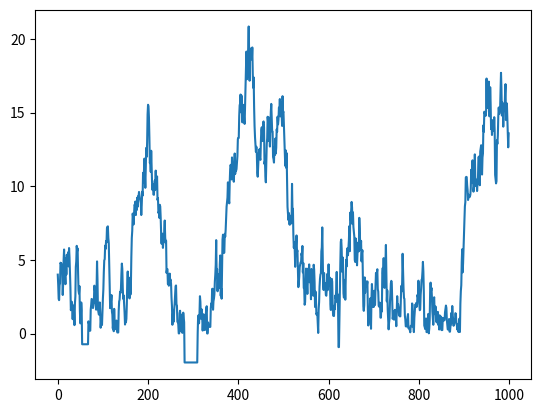

Write Python code to recreate this figure.
import matplotlib.pyplot as plt
import numpy as np
import pandas as pd
from scipy.stats import multivariate_normal
from tqdm import tqdm


class HINTS():

    def __init__(self, sigma0, step):
        self.sigma0 = sigma0                # Initial Parameter value
        self.dim = len(sigma0)              # Dimension of Problem
        self.step = step                    # Random walk step size

    def mcmc_step(self, x, sigma, sigma_n=None):  # x is the data, sigma is initial parameter
        mu = np.mean(x)         # Mean of Chosen Sample
        if sigma_n is not None: # proposal provided
            pass
        else:
            sigma_n = multivariate_normal.rvs(sigma, np.eye(self.dim)*self.step**2)   # replace with a random walk which adds a value onto the covariance diagonal  (value + random normal/sqrt(sigma^2))
            # sigma_n = sigma + np.eye(self.dim)*np.random.normal(size=1)*self.step        # would this do the above?
        prec_n = sigma_n**(-1)                          # Precision of proposal
        prec = sigma*(-1)                               # Precision of prior
        f = np.vstack(x-mu)                             # x - mu vectorised
        a = (0.5 * prec_n*f.T@f)-(0.5 * prec*f.T@f)     # Log Acceptance Ratio
        a = np.exp(a)                                   # Exponent
        u = np.random.uniform(0, 1, 1)
        if u <= a:
            # print("Accept Proposal: "+ str(sigma_n)+"\n Reject: "+ str(sigma))
            return sigma_n
        else:
            # print("Reject Proposal: "+ str(sigma_n)+"\n Accept: "+ str(sigma))
            return sigma

    # def HINTS_node(self, level, parent, theta):
        # Aim to have a tree of the following form:
            # [node number, [DATA], parent node number, level]


    def mcmc(self, M, x, sigma):                                # Test mcmc sampler?
        sigmas = np.zeros(M)
        sigmas[0] = sigma
        for i in range(M-1):
            sigmas[i+1] = self.mcmc_step(x, sigmas[i])
        self.sigmas = sigmas
        return self.sigmas
    
    def plot(self):
        plt.plot(self.sigmas)
        plt.show()



sigma0 = np.array([4])
x = multivariate_normal.rvs(0,1,1000)
print(x)
# x = np.array([1,2,3,4,5,6])
mu = np.array([1])
z = HINTS(sigma0, 1)
# z.mcmc_step(x,z.mcmc_step(x, sigma0))
z.mcmc(1000, x, sigma0)
z.plot()
